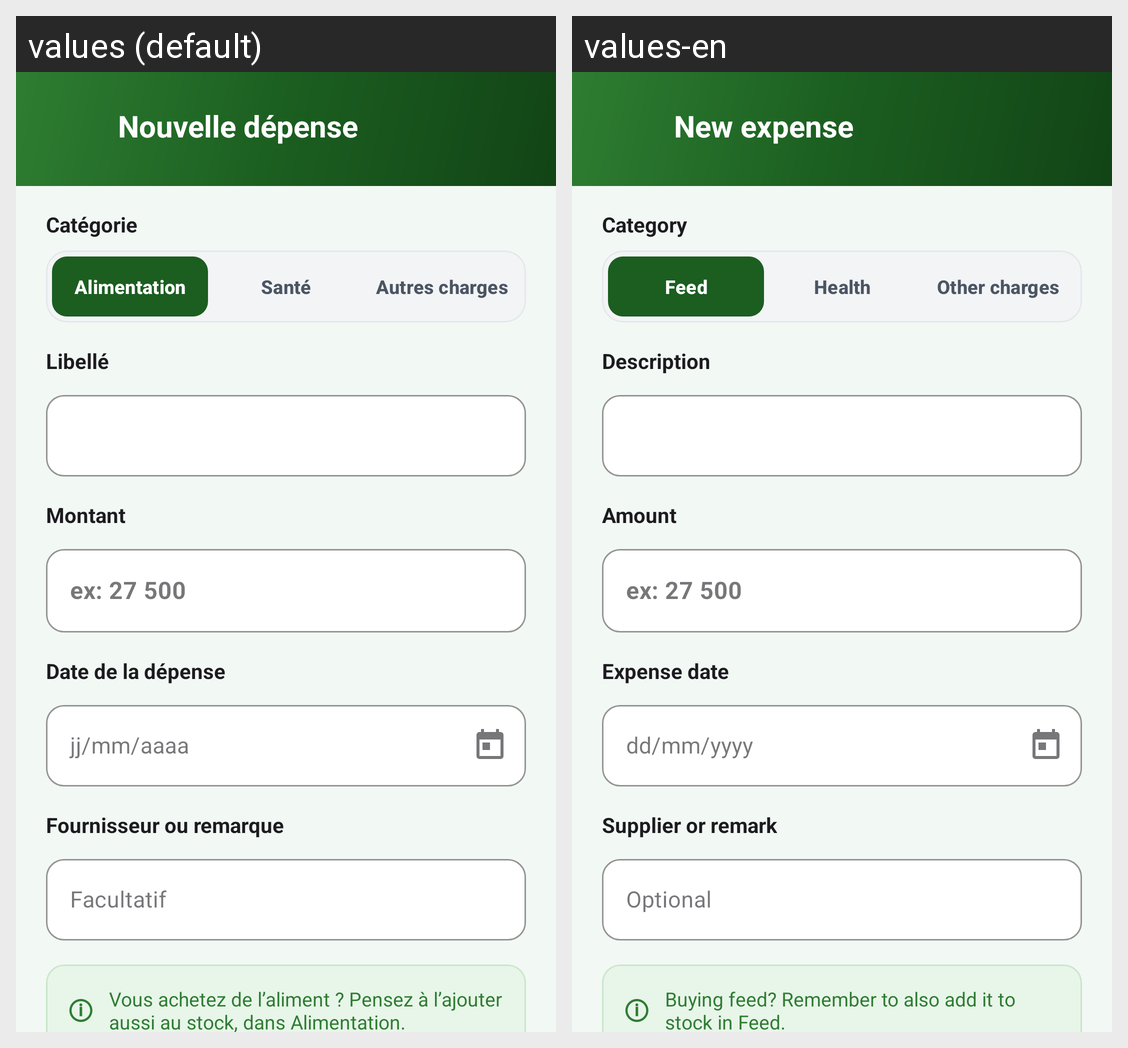

Locale-by-locale string values for the Android screen shown in this grid:
Android screen res/layout/fragment_add_expense.xml rendered under 2 locales, left to right: values (default), values-en. Device: Nexus 5 (rendered at 1080×1920; each locale shown at half size, 540×960, under a caption strip naming it); theme Theme.CUNIPRO.
Strings drawn on this screen, with the default value and each locale's value (text and hints the layout hard-codes, and strings that could not be matched under every locale, appear in the picture but are not listed):

expense_title
  values: Nouvelle dépense
  values-en: New expense

animal_category
  values: Catégorie
  values-en: Category

expense_cat_feed
  values: Alimentation
  values-en: Feed

expense_cat_health
  values: Santé
  values-en: Health

expense_cat_other
  values: Autres charges
  values-en: Other charges

expense_label
  values: Libellé
  values-en: Description

expense_amount
  values: Montant
  values-en: Amount

expense_date
  values: Date de la dépense
  values-en: Expense date

form_date_format_hint
  values: jj/mm/aaaa
  values-en: dd/mm/yyyy

expense_supplier
  values: Fournisseur ou remarque
  values-en: Supplier or remark

expense_optional
  values: Facultatif
  values-en: Optional

expense_feed_info
  values: Vous achetez de l’aliment ? Pensez à l’ajouter aussi au stock, dans Alimentation.
  values-en: Buying feed? Remember to also add it to stock in Feed.
